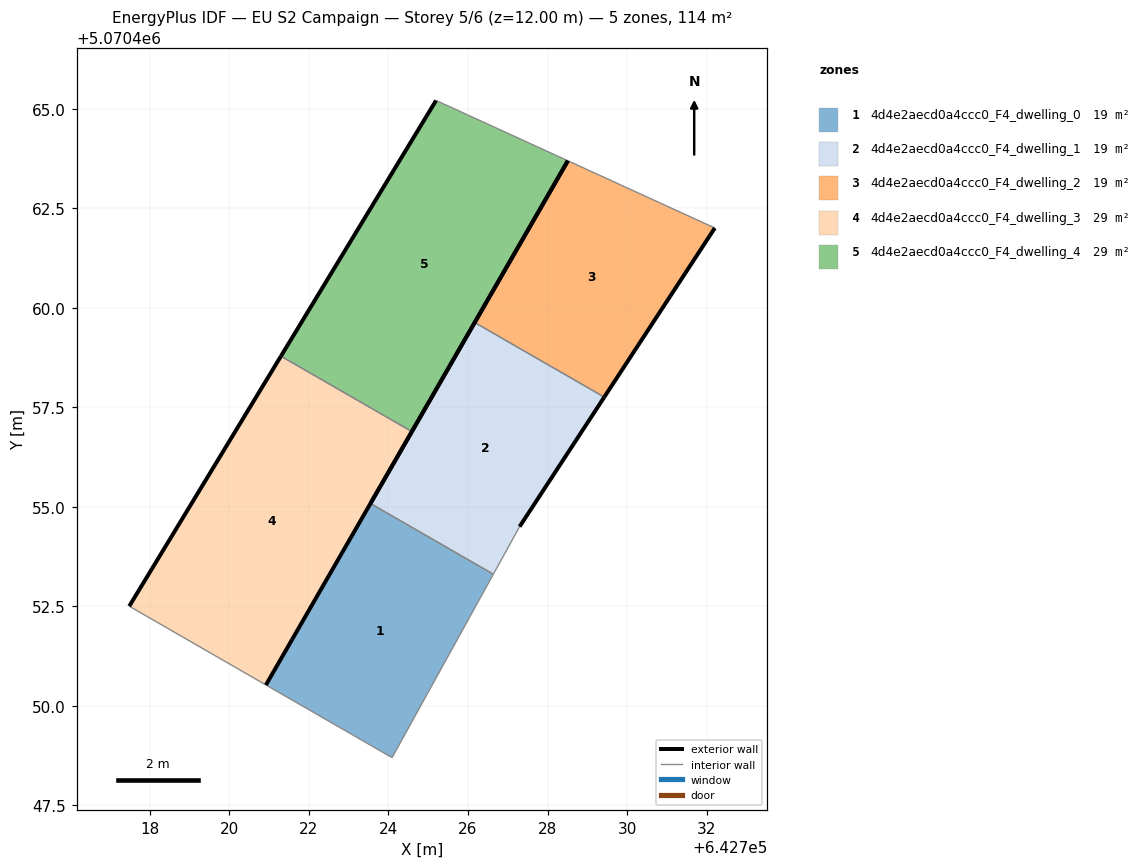
=== STOREY PLAN SPEC (per zone: floor XY polygon, exterior-wall plan segments, windows/doors) ===
zone 1: 4d4e2aecd0a4ccc0_F4_dwelling_0  (19.0 m²)
  floor: (642724.09, 5070448.70) (642726.64, 5070453.30) (642723.55, 5070455.08) (642720.92, 5070450.52)
  interior walls: 4
zone 2: 4d4e2aecd0a4ccc0_F4_dwelling_1  (19.0 m²)
  floor: (642727.30, 5070454.50) (642729.42, 5070457.75) (642726.17, 5070459.63) (642723.55, 5070455.08) (642726.64, 5070453.30)
  exterior wall: (642723.55, 5070455.08) – (642726.17, 5070459.63)  [5.2 m]
  exterior wall: (642729.42, 5070457.75) – (642727.30, 5070454.50)  [3.9 m]
  interior walls: 3
zone 3: 4d4e2aecd0a4ccc0_F4_dwelling_2  (19.0 m²)
  floor: (642729.42, 5070457.75) (642732.20, 5070462.00) (642728.51, 5070463.69) (642726.17, 5070459.63)
  exterior wall: (642732.20, 5070462.00) – (642729.42, 5070457.75)  [5.1 m]
  exterior wall: (642726.17, 5070459.63) – (642728.51, 5070463.69)  [4.7 m]
  interior walls: 2
zone 4: 4d4e2aecd0a4ccc0_F4_dwelling_3  (28.5 m²)
  floor: (642720.92, 5070450.52) (642724.59, 5070456.89) (642721.30, 5070458.78) (642717.49, 5070452.50)
  exterior wall: (642724.59, 5070456.89) – (642720.92, 5070450.52)  [7.3 m]
  exterior wall: (642717.49, 5070452.50) – (642721.30, 5070458.78)  [7.3 m]
  interior walls: 2
zone 5: 4d4e2aecd0a4ccc0_F4_dwelling_4  (28.5 m²)
  floor: (642724.59, 5070456.89) (642728.51, 5070463.69) (642725.20, 5070465.21) (642721.30, 5070458.78)
  exterior wall: (642728.51, 5070463.69) – (642724.59, 5070456.89)  [7.9 m]
  exterior wall: (642721.30, 5070458.78) – (642725.20, 5070465.21)  [7.5 m]
  interior walls: 2

=== DERIVED (storey summary) ===
Building: EU S2 Campaign
Storey: 5 of 6  (floor level z = 12.00 m)
Storey gross floor area: 114.0 m²
Zones on this storey: 5
  - 4d4e2aecd0a4ccc0_F4_dwelling_0: floor 19.0 m²
  - 4d4e2aecd0a4ccc0_F4_dwelling_1: floor 19.0 m²; exterior wall 9.1 m (27.4 m²); WWR 0.0%
  - 4d4e2aecd0a4ccc0_F4_dwelling_2: floor 19.0 m²; exterior wall 9.8 m (29.3 m²); WWR 0.0%
  - 4d4e2aecd0a4ccc0_F4_dwelling_3: floor 28.5 m²; exterior wall 14.7 m (44.1 m²); WWR 0.0%
  - 4d4e2aecd0a4ccc0_F4_dwelling_4: floor 28.5 m²; exterior wall 15.4 m (46.1 m²); WWR 0.0%
Zone adjacency (shared interzone walls):
  - 4d4e2aecd0a4ccc0_F4_dwelling_0 ↔ 4d4e2aecd0a4ccc0_F4_dwelling_1
  - 4d4e2aecd0a4ccc0_F4_dwelling_1 ↔ 4d4e2aecd0a4ccc0_F4_dwelling_2
  - 4d4e2aecd0a4ccc0_F4_dwelling_3 ↔ 4d4e2aecd0a4ccc0_F4_dwelling_4